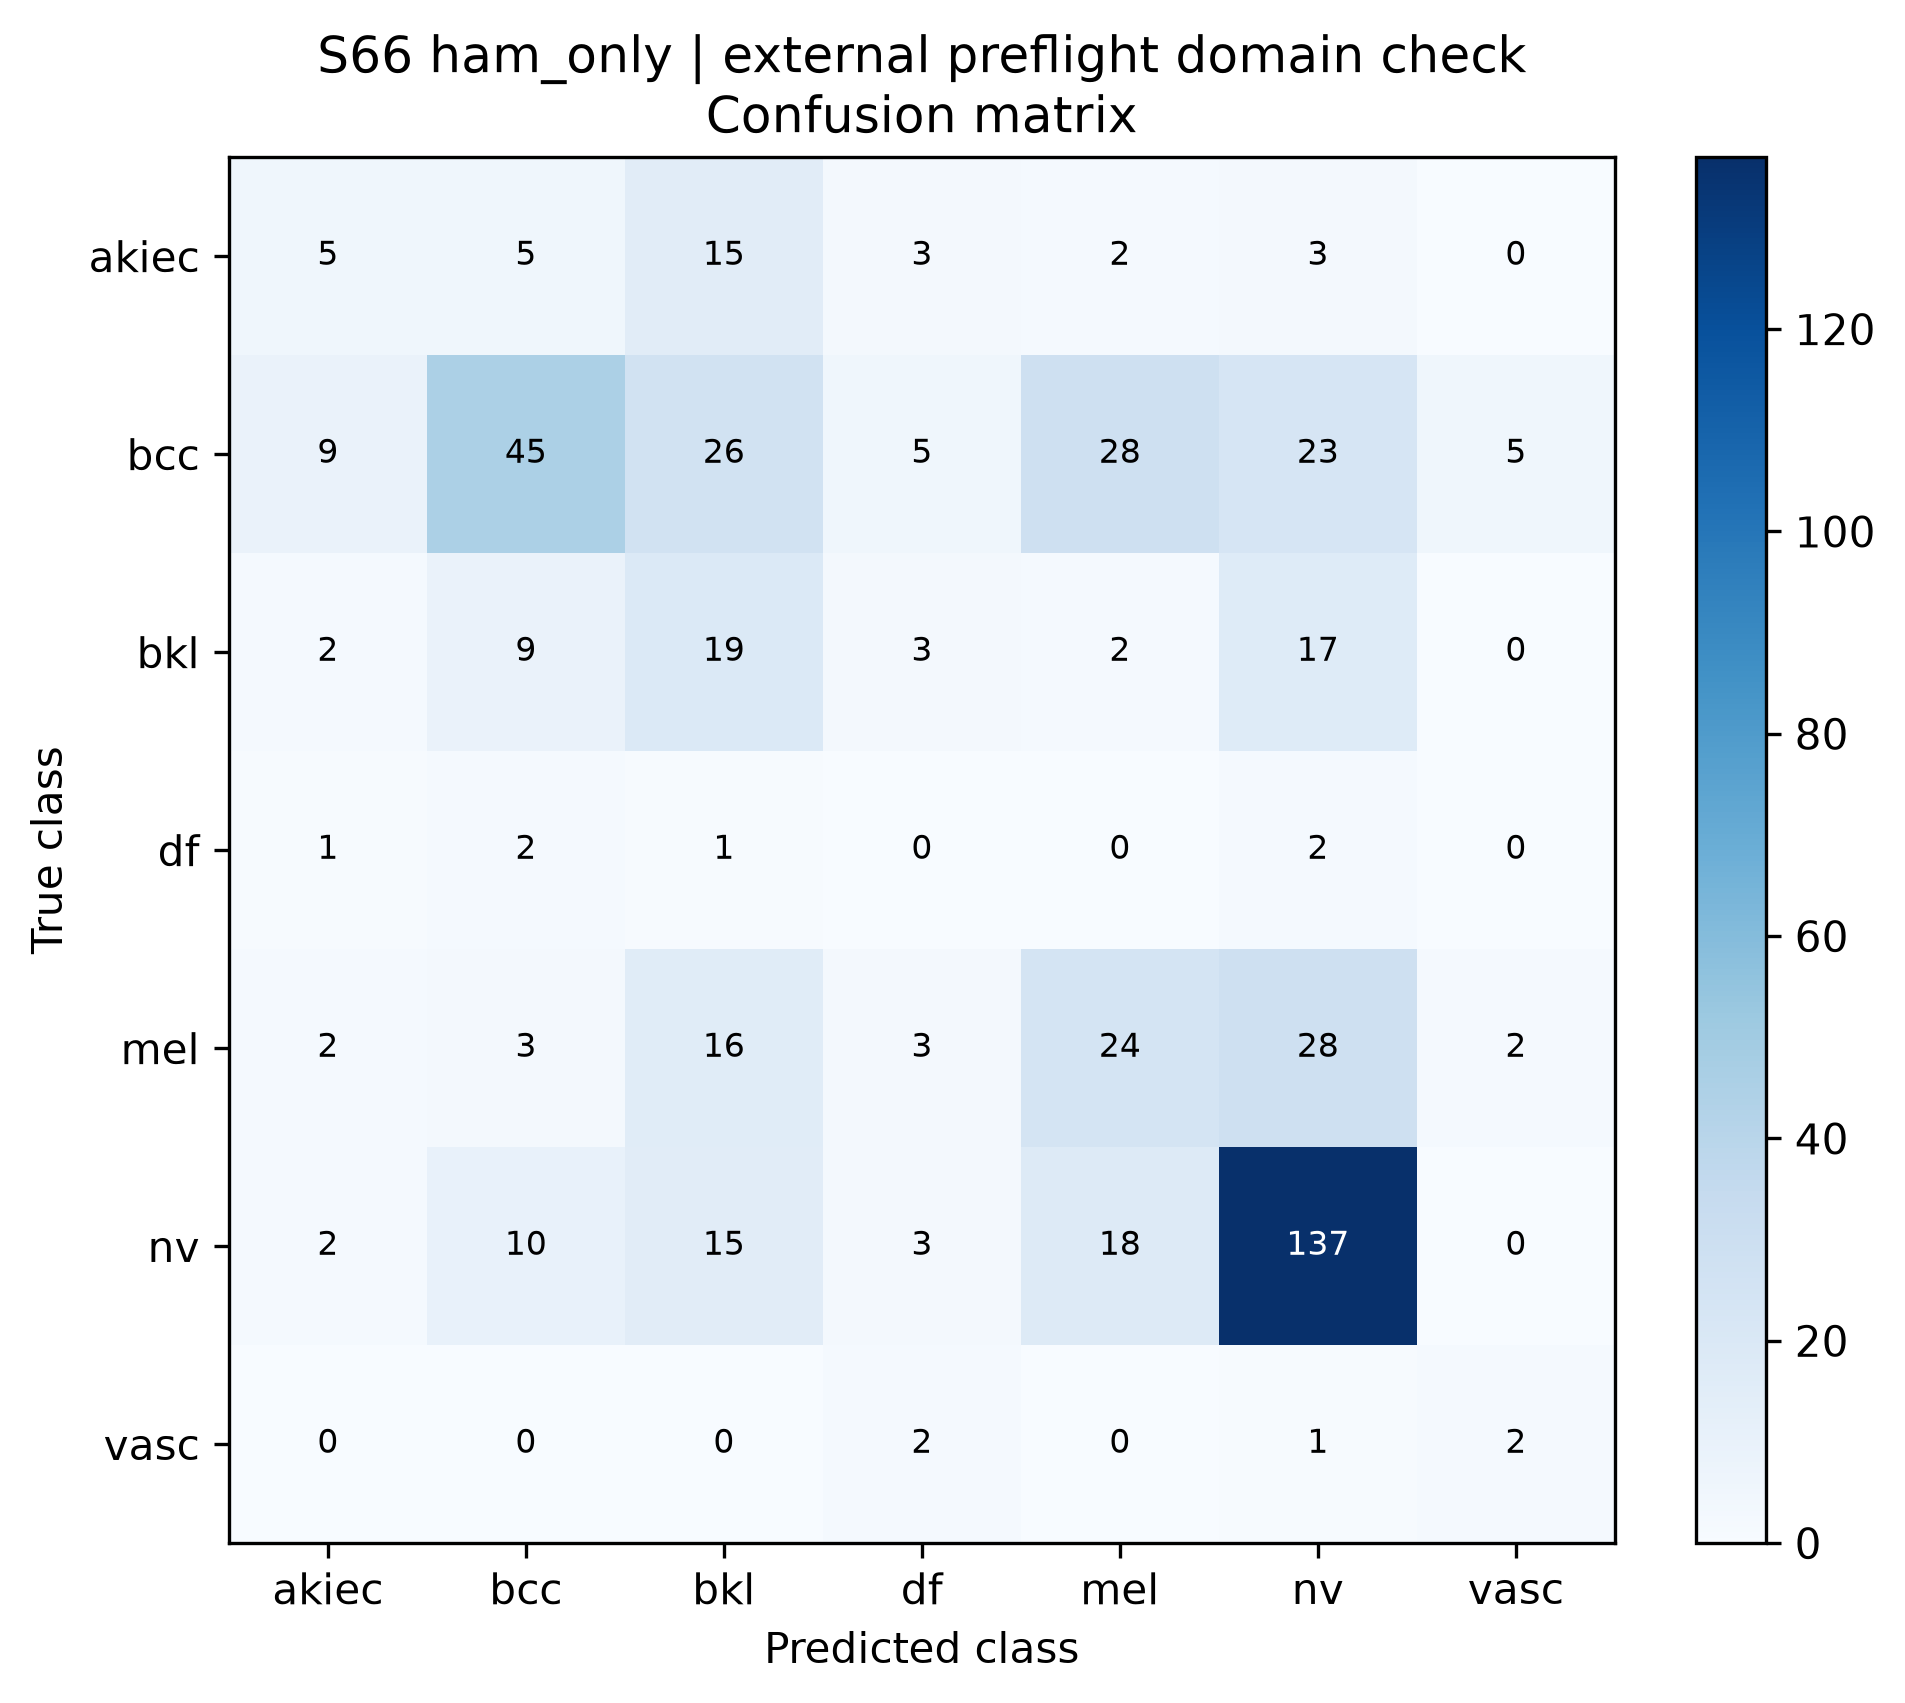

The file beside this chart, header and first rows:
true_class, akiec, bcc, bkl, df, mel, nv, vasc
akiec, 5, 5, 15, 3, 2, 3, 0
bcc, 9, 45, 26, 5, 28, 23, 5
bkl, 2, 9, 19, 3, 2, 17, 0
df, 1, 2, 1, 0, 0, 2, 0
mel, 2, 3, 16, 3, 24, 28, 2
nv, 2, 10, 15, 3, 18, 137, 0
vasc, 0, 0, 0, 2, 0, 1, 2
